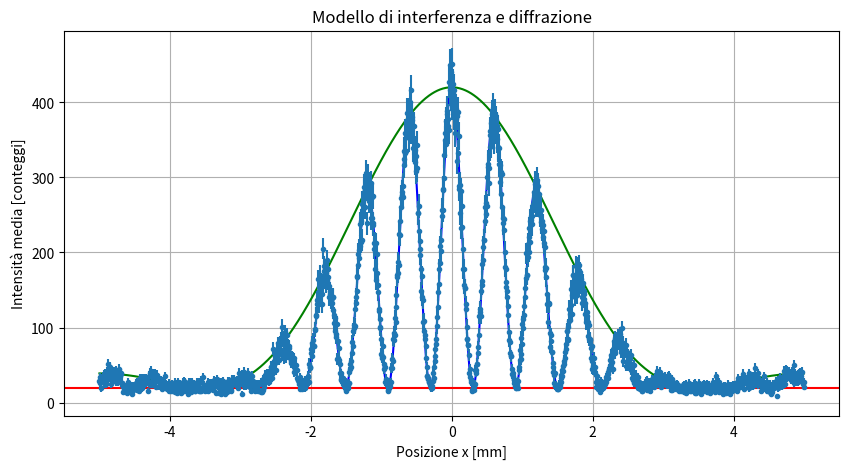
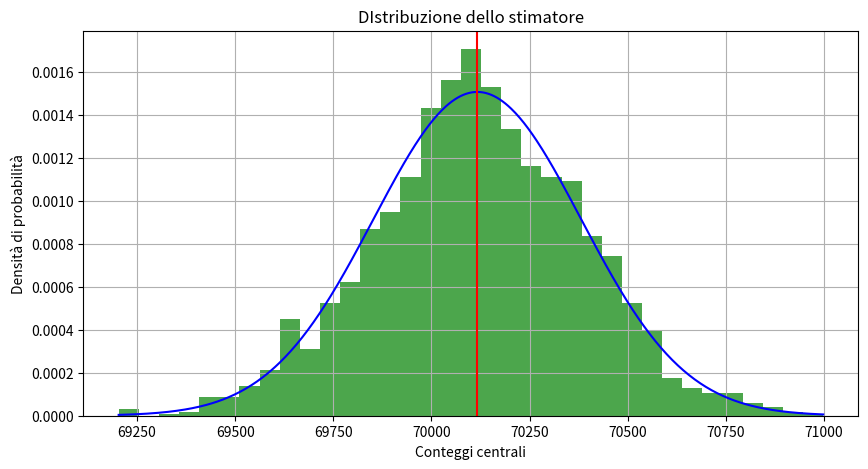

The matplotlib source for these figures, in order:
import numpy as np
import matplotlib.pyplot as plt

M=2000
N=1500
rng =np.random.default_rng(72631)
x=[]

def light_interference (x,N):
    ans=0.0
    x= np.linspace(-5.0, 5.0, N)
    B= 20.0
    I= 400.0
    alpha= 0.90
    d= 5.20
    E=np.sinc(alpha*x/np.pi)**2
    C=np.cos(d*x)**2
    ans= B + I*E *C
    return x, B, B+I*E, ans

x, B_, E_ , mu = light_interference (x,N)

centro = np.abs(x) < 1.2
n=rng.poisson(mu)
n_err=np.sqrt(n)
n_c = np.sum(n[centro])
mu_c = np.sum(mu[centro])
result= np.abs(n_c-mu_c)/np.sqrt(mu_c)
if result<=2:
    compatibility= "compatibile"
else:
    compatibility="non compatibile"

m=rng.poisson(mu, size=(M,N))
n_c_sim = np.sum(m[:,centro], axis=1)
media_sim = np.mean(n_c_sim)
sigma_sim = np.std(n_c_sim,ddof=1)
sigma_teo = np.sqrt(mu_c)
std = sigma_sim/np.sqrt(M)
u=np.linspace(n_c_sim.min(),n_c_sim.max(), 500)
pdf = (np.exp(-0.5 * ((u-mu_c)/sigma_teo)**2))/(sigma_teo * np.sqrt(2* np.pi))

print("Attività 1:")
print("Valori tutti finiti:", np.all(np.isfinite(mu)))
print("Valori tutti non negativi:",np.all(mu>=0))
print("Attività 2:")
print("Il confronto statistico risulta", compatibility)
print("Attività 3:")
print("La media teorica è", mu_c, " quella simulata è", media_sim)
print("La deviazione standard teorica è", sigma_teo ,"quella simulata è",sigma_sim)
print("L'errore sulla media delle simulazioni è", std)
print("Lo scarto relativo tra la media simulata e quella teorica è",100*abs(media_sim-mu_c)/mu_c, "%")

plt.figure(figsize=(10,5))
plt.plot(x,mu,"b", x, E_, "g")
plt.axhline(B_, color="red")
plt.errorbar(x,n, yerr=n_err,fmt='.')
plt.xlabel("Posizione x [mm]")
plt.ylabel("Intensità media [conteggi]")
plt.title("Modello di interferenza e diffrazione")
plt.grid()

plt.figure(figsize=(10,5))
plt.hist(n_c_sim, bins=35, density=True, alpha=0.7,color="green", label="Monte Carlo")
plt.plot(u, pdf, "b")
plt.axvline(mu_c, color="red")
plt.xlabel("Conteggi centrali")
plt.ylabel("Densità di probabilità")
plt.title("DIstribuzione dello stimatore")
plt.grid()
plt.show()
